Run: headless pygame with SDL's dummy video driver; simulated clock (each Clock.tick advances the game by its frame time, no real sleeping); random seed 0; keys injected as events and as key.get_pressed() state; mouse plan: one left click at the window centre at the start of phase 2, then a move to the lower-right quarter at the start of phase 3.
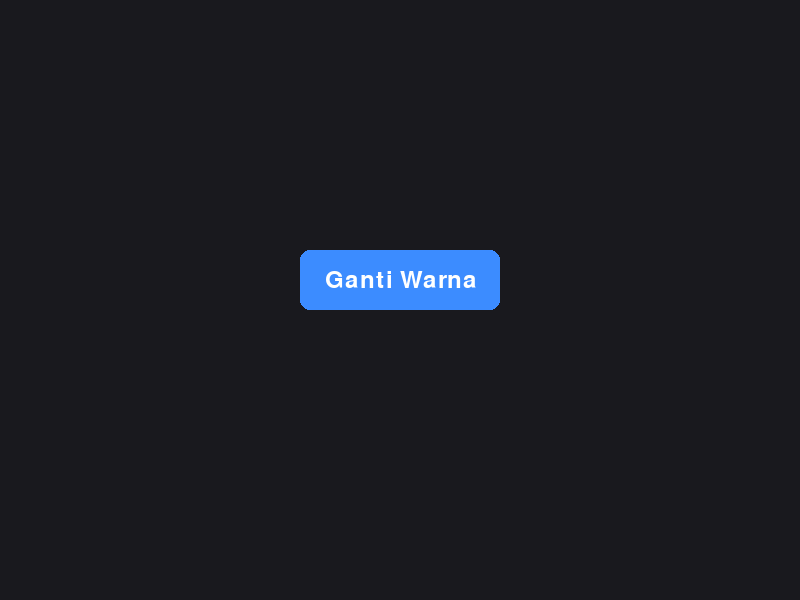
Frame 1 of 4 · flips 1–60 · no input
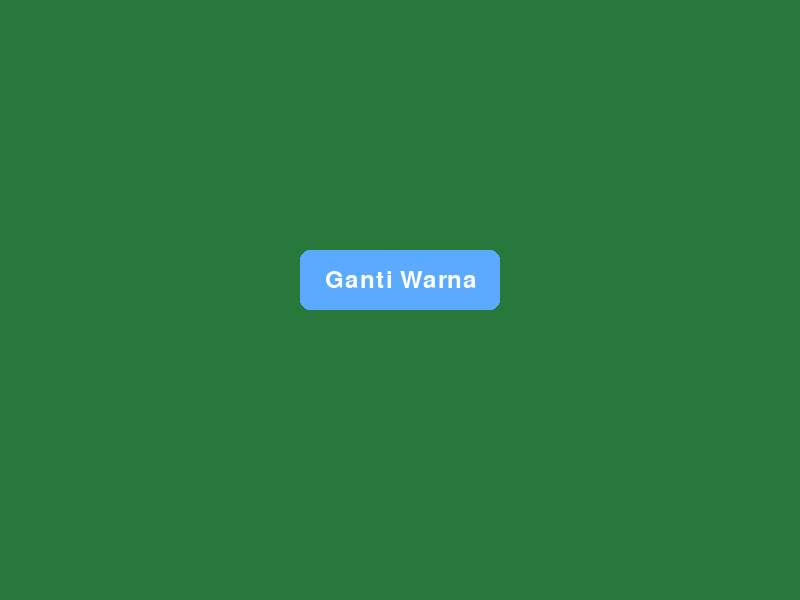
Frame 2 of 4 · flips 61–180 · clicked the window centre · tapped SPACE, RETURN · held RIGHT (→), D
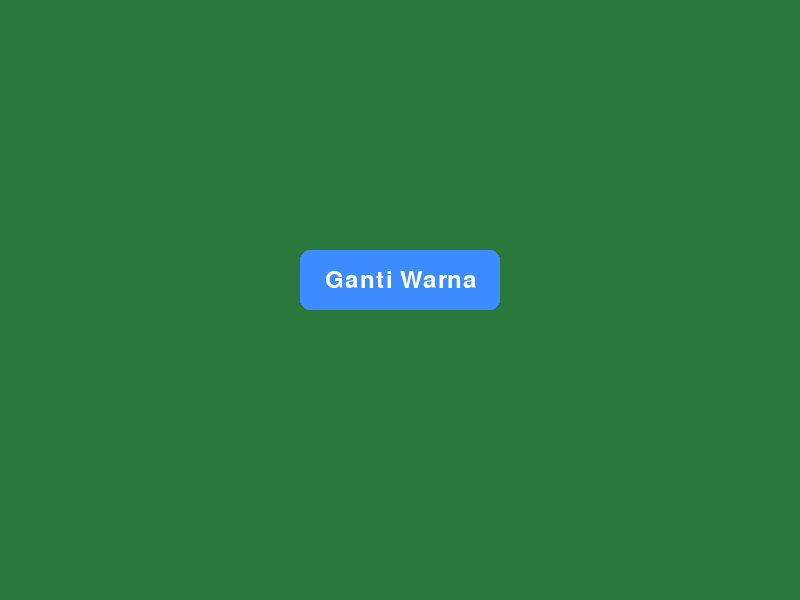
Frame 3 of 4 · flips 181–300 · moved the mouse to the lower-right quarter · held DOWN (↓), S
Frame 4 of 4 · flips 301–420 · held LEFT (←), A, UP (↑), W · screen unchanged from frame 3, image omitted

The pygame program that drew these frames:

import pygame
pygame.init()

# Window & font
WIDTH, HEIGHT = 800, 600
screen = pygame.display.set_mode((WIDTH, HEIGHT))
pygame.display.set_caption("Week 1 - Tombol Sederhana")
font = pygame.font.Font(None, 36)
clock = pygame.time.Clock()

# State aplikasi
bg_color = (25, 25, 30)

# Definisi tombol (pakai Rect)
button_rect = pygame.Rect(300, 250, 200, 60)
button_color = (60, 140, 255)
button_hover = (90, 170, 255)
text_color = (255, 255, 255)

running = True
while running:
    mouse_pos = pygame.mouse.get_pos()
    hovered = button_rect.collidepoint(mouse_pos)

    for event in pygame.event.get():
        if event.type == pygame.QUIT:
            running = False

        # Klik kiri mouse → jika di dalam tombol, lakukan aksi
        if event.type == pygame.MOUSEBUTTONDOWN and event.button == 1:
            if button_rect.collidepoint(event.pos):
                # Aksi: ganti warna background (toggle sederhana)
                bg_color = (40, 120, 60) if bg_color != (40, 120, 60) else (25, 25, 30)

    # Gambar UI
    screen.fill(bg_color)

    # Tombol (warna beda saat hover)
    pygame.draw.rect(screen, button_hover if hovered else button_color, button_rect, border_radius=10)

    # Teks tombol
    label = font.render("Ganti Warna", True, text_color)
    screen.blit(label, label.get_rect(center=button_rect.center))

    pygame.display.flip()
    clock.tick(60)

pygame.quit()
